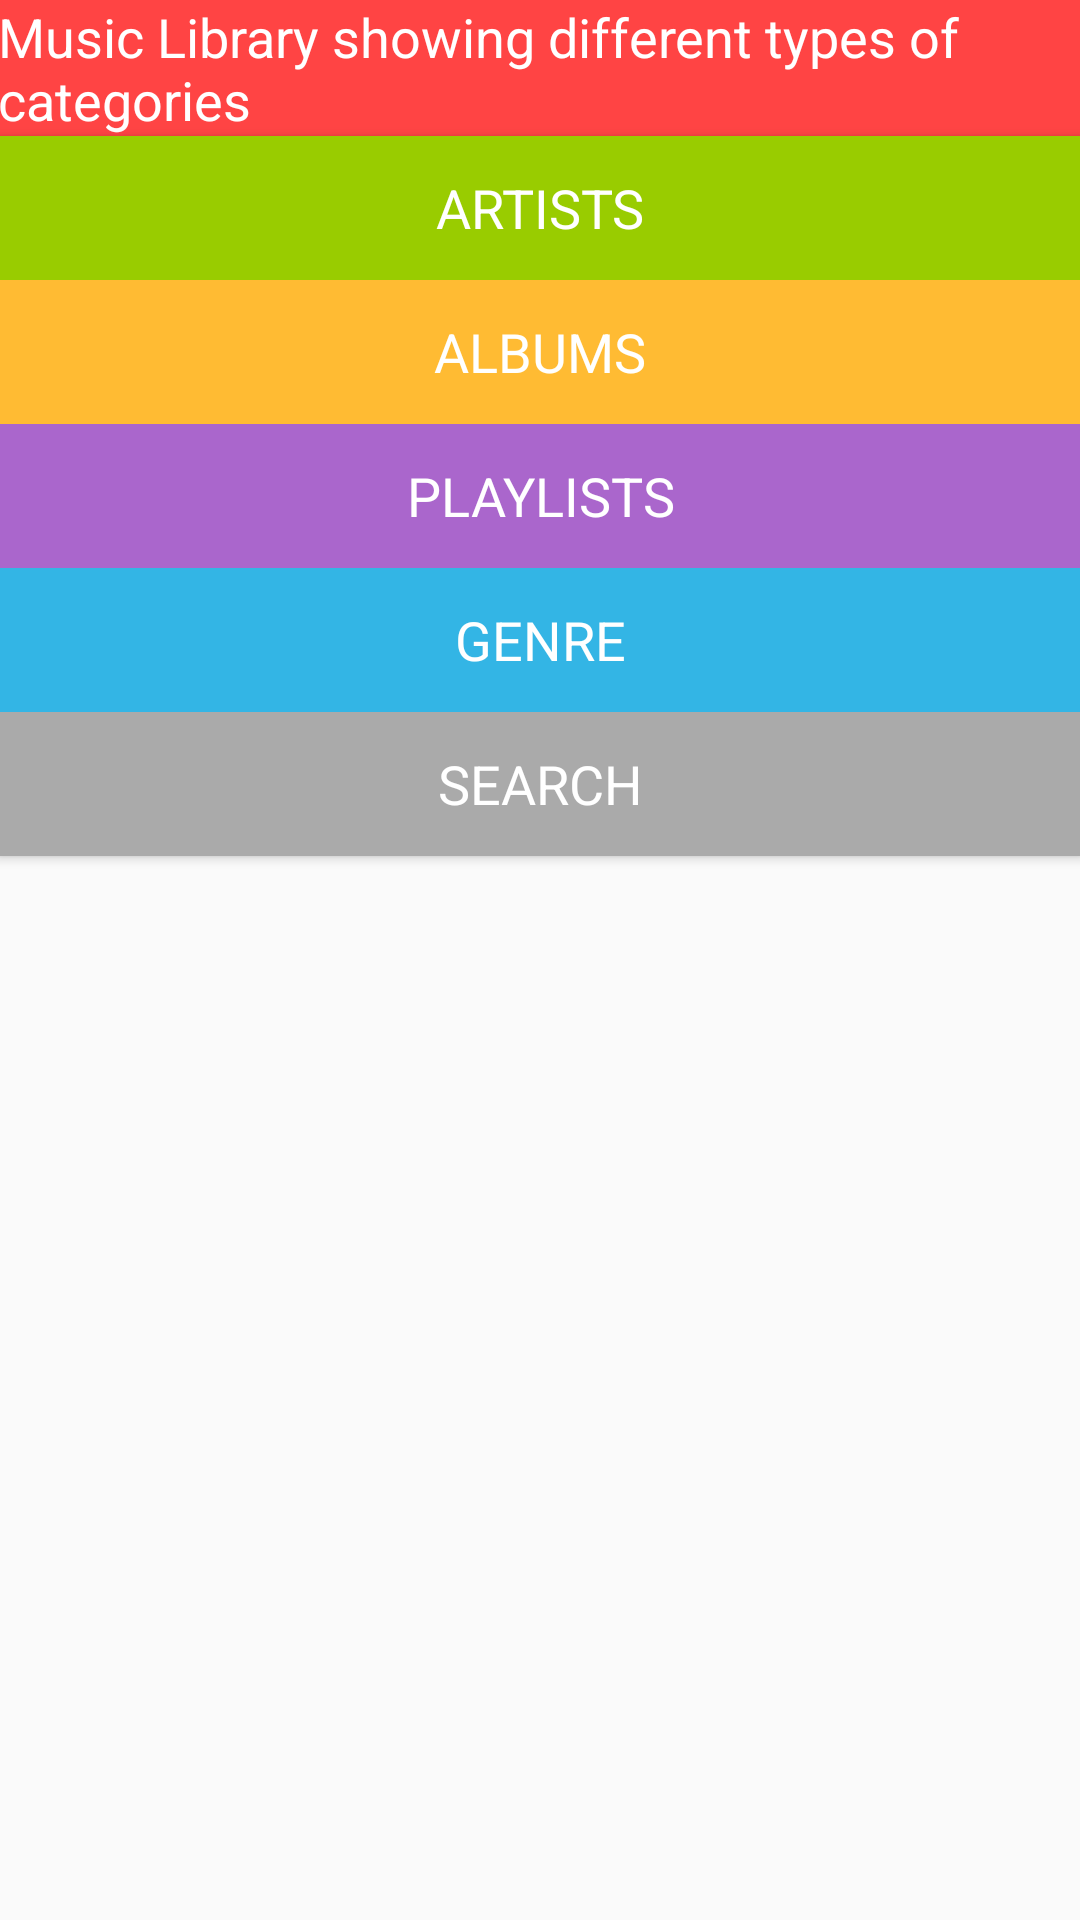

The Android layout XML behind this screen, and the referenced resources:
<!-- AndroidManifest.xml: application theme AppTheme -->
<!-- res/layout/activity_home.xml -->
<?xml version="1.0" encoding="utf-8"?>
<LinearLayout xmlns:android="http://schemas.android.com/apk/res/android"
    xmlns:tools="http://schemas.android.com/tools"
    android:id="@+id/activity_main"
    android:layout_width="match_parent"
    android:layout_height="match_parent"
    android:orientation="vertical"
    android:padding="@dimen/activity_vertical_margin"
    tools:context="com.example.android.musicapp.HomeActivity">

    <TextView
        style="@style/TextStyle"
        android:layout_marginBottom="@dimen/activity_vertical_margin"
        android:background="@android:color/holo_red_light"
        android:text="@string/music_library" />

    <Button
        android:id="@+id/artists"
        style="@style/ButtonStyle"
        android:background="@android:color/holo_green_light"
        android:text="@string/category_artists" />

    <Button
        android:id="@+id/albums"
        style="@style/ButtonStyle"
        android:background="@android:color/holo_orange_light"
        android:text="@string/category_albums" />

    <Button
        android:id="@+id/playlists"
        style="@style/ButtonStyle"
        android:background="@android:color/holo_purple"
        android:text="@string/category_playlists" />

    <Button
        android:id="@+id/genre"
        style="@style/ButtonStyle"
        android:background="@android:color/holo_blue_light"
        android:text="@string/category_genre" />

    <Button
        android:id="@+id/search"
        style="@style/ButtonStyle"
        android:layout_marginTop="@dimen/activity_vertical_margin"
        android:background="@android:color/darker_gray"
        android:text="@string/search" />

</LinearLayout>
<!-- resources referenced by this layout -->
<resources>
  <string name="category_albums">Albums</string>
  <string name="category_artists">Artists</string>
  <string name="category_genre">Genre</string>
  <string name="category_playlists">Playlists</string>
  <string name="music_library">Music Library showing different types of categories</string>
  <string name="search">Search</string>
  <style name="ButtonStyle">
          <item name="android:layout_width">match_parent</item>
          <item name="android:layout_height">wrap_content</item>
          <item name="android:gravity">center</item>
          <item name="android:textColor">@android:color/white</item>
          <item name="android:textAllCaps">true</item>
          <item name="android:padding">@dimen/activity_vertical_margin</item>
          <item name="android:textAppearance">?android:textAppearanceMedium</item>
      </style>
  <style name="TextStyle">
          <item name="android:layout_width">match_parent</item>
          <item name="android:layout_height">wrap_content</item>
          <item name="android:gravity">center_vertical</item>
          <item name="android:textColor">@android:color/white</item>
          <item name="android:padding">@dimen/activity_vertical_margin</item>
          <item name="android:textAppearance">?android:textAppearanceMedium</item>
      </style>
  <style name="AppTheme" parent="Theme.AppCompat.Light.DarkActionBar">
          
          <item name="colorPrimary">@color/colorPrimary</item>
          <item name="colorPrimaryDark">@color/colorPrimaryDark</item>
          <item name="colorAccent">@color/colorAccent</item>
      </style>
  <!-- not gathered from this repository: default colours our renderer supplied (Android Studio template values) -->
  <color name="colorPrimary">#FF6200EE</color>
  <color name="colorPrimaryDark">#FF3700B3</color>
  <color name="colorAccent">#FF03DAC5</color>
</resources>
